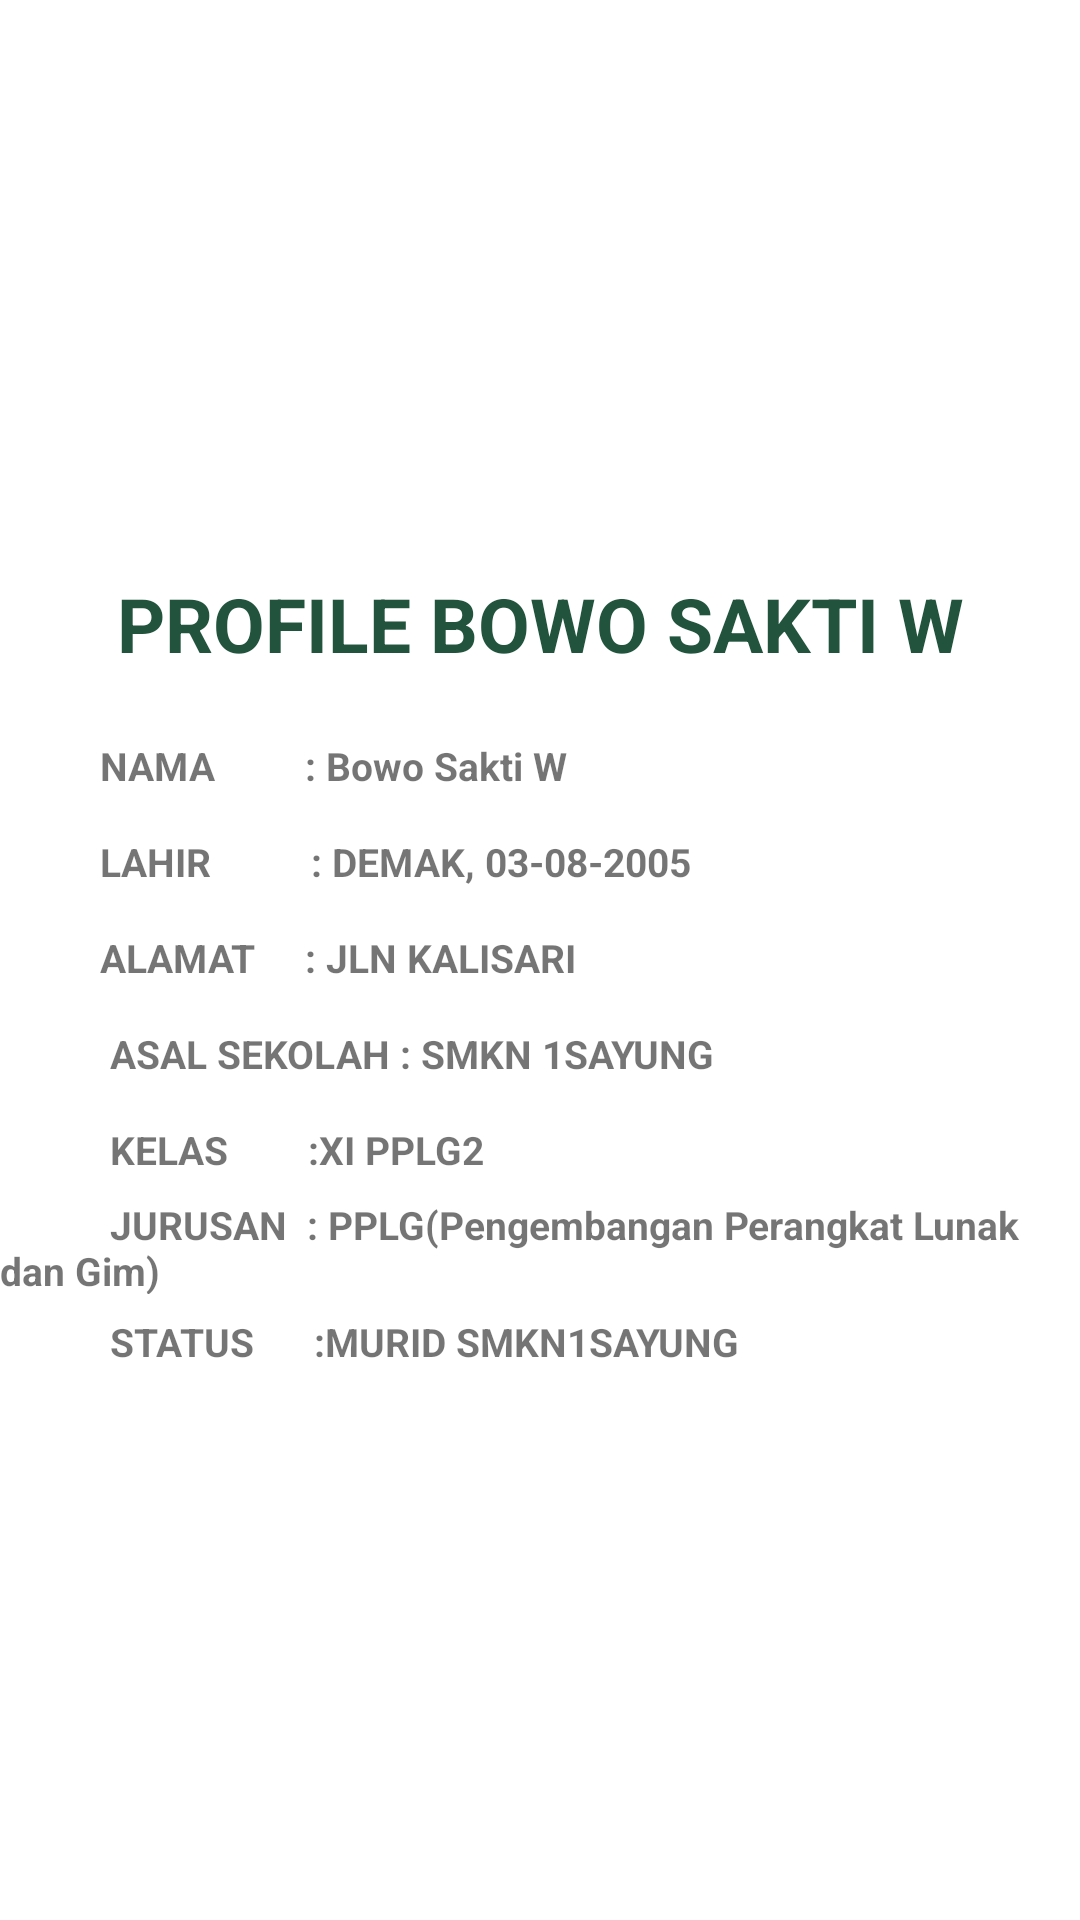

Android layout source for this screen:
<!-- AndroidManifest.xml: application theme Theme.Job18bowo -->
<!-- res/layout/fragment_profil_murid.xml -->
<?xml version="1.0" encoding="utf-8"?>
<LinearLayout xmlns:android="http://schemas.android.com/apk/res/android"
    xmlns:app="http://schemas.android.com/apk/res-auto"
    xmlns:tools="http://schemas.android.com/tools"
    android:layout_width="match_parent"
    android:layout_height="match_parent"
    android:orientation="vertical"
    android:gravity="center"
    tools:context=".ProfilMurid">


    <TextView
        android:layout_width="match_parent"
        android:layout_height="63dp"
        android:gravity="center"
        android:text="PROFILE BOWO SAKTI W"
        android:textColor="#21533D"
        android:textSize="25dp"
        android:textStyle="normal|bold" />

    <TextView
        android:layout_width="match_parent"
        android:layout_height="32dp"
        android:gravity="left|center"
        android:textSize="13dp"
        android:text="          NAMA         : Bowo Sakti W"
        android:textStyle="bold" />

    <TextView
        android:layout_width="match_parent"
        android:layout_height="32dp"
        android:gravity="left|center"
        android:textSize="13dp"
        android:text="          LAHIR          : DEMAK, 03-08-2005"
        android:textStyle="bold" />

    <TextView
        android:layout_width="match_parent"
        android:layout_height="32dp"
        android:gravity="left|center"
        android:textSize="13dp"
        android:text="          ALAMAT     : JLN KALISARI"
        android:textStyle="bold" />

    <TextView
        android:layout_width="match_parent"
        android:layout_height="32dp"
        android:gravity="left|center"
        android:textSize="13dp"
        android:text="           ASAL SEKOLAH : SMKN 1SAYUNG"
        android:textStyle="bold" />

    <TextView
        android:layout_width="match_parent"
        android:layout_height="32dp"
        android:gravity="left|center"
        android:textSize="13dp"
        android:text="           KELAS        :XI PPLG2"
        android:textStyle="bold"/>

    <TextView
        android:layout_width="match_parent"
        android:layout_height="32dp"
        android:gravity="left|center"
        android:textSize="13dp"
        android:text="           JURUSAN  : PPLG(Pengembangan Perangkat Lunak dan Gim)"
        android:textStyle="bold" />

    <TextView
        android:layout_width="match_parent"
        android:layout_height="32dp"
        android:gravity="left|center"
        android:textSize="13dp"
        android:text="           STATUS      :MURID SMKN1SAYUNG"
        android:textStyle="bold"/>

</LinearLayout>
<!-- resources referenced by this layout -->
<resources>
  <style name="Theme.Job18bowo" parent="Theme.MaterialComponents.DayNight.DarkActionBar">
          
          <item name="colorPrimary">@color/purple_500</item>
          <item name="colorPrimaryVariant">@color/purple_700</item>
          <item name="colorOnPrimary">@color/white</item>
          
          <item name="colorSecondary">@color/teal_200</item>
          <item name="colorSecondaryVariant">@color/teal_700</item>
          <item name="colorOnSecondary">@color/black</item>
          
          <item name="android:statusBarColor" tools:targetApi="l">?attr/colorPrimaryVariant</item>
          
      </style>
  <!-- not gathered from this repository: default colours our renderer supplied (Android Studio template values) -->
  <color name="purple_500">#FF6200EE</color>
  <color name="purple_700">#FF3700B3</color>
  <color name="teal_200">#FF03DAC5</color>
  <color name="teal_700">#FF018786</color>
  <color name="black">#FF000000</color>
  <color name="white">#FFFFFFFF</color>
</resources>
